Run: headless pygame with SDL's dummy video driver; simulated clock (each Clock.tick advances the game by its frame time, no real sleeping); random seed 0; keys injected as events and as key.get_pressed() state; no mouse input.
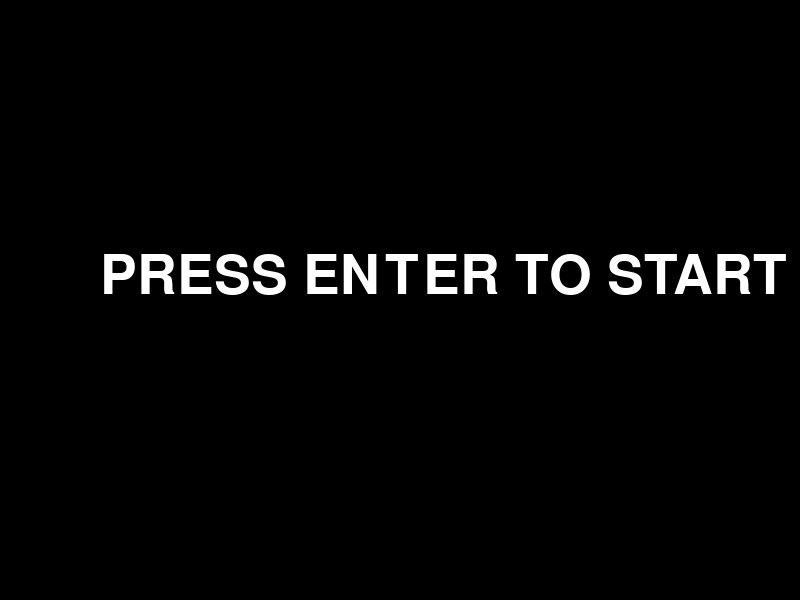
Frame 1 of 4 · flips 1–60 · no input
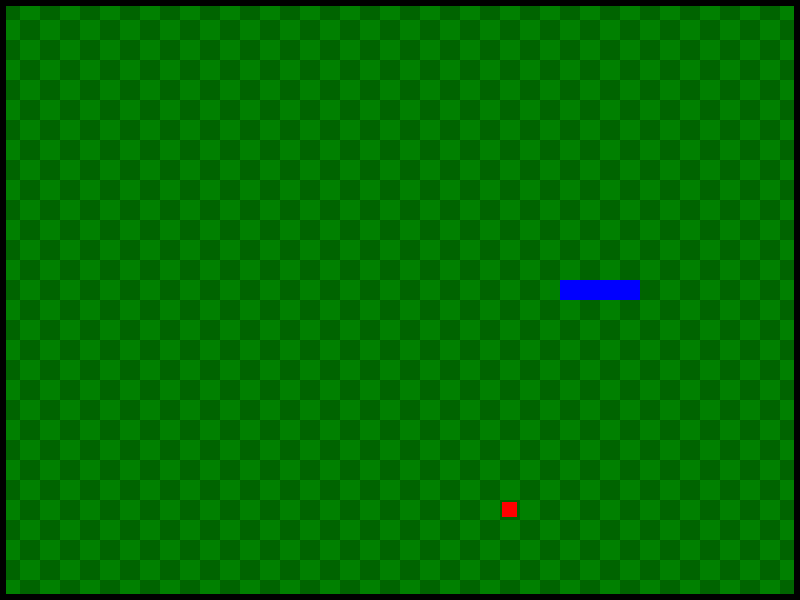
Frame 2 of 4 · flips 61–180 · tapped SPACE, RETURN · held RIGHT (→), D
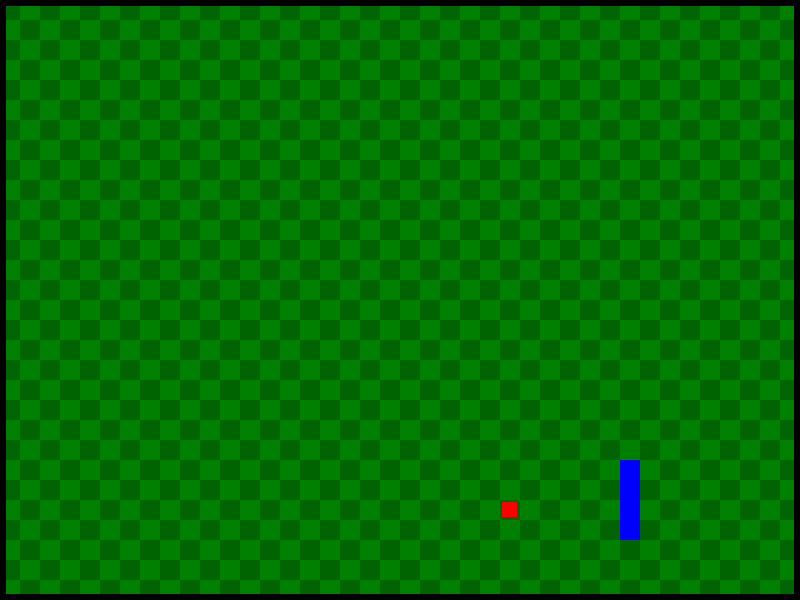
Frame 3 of 4 · flips 181–300 · held DOWN (↓), S
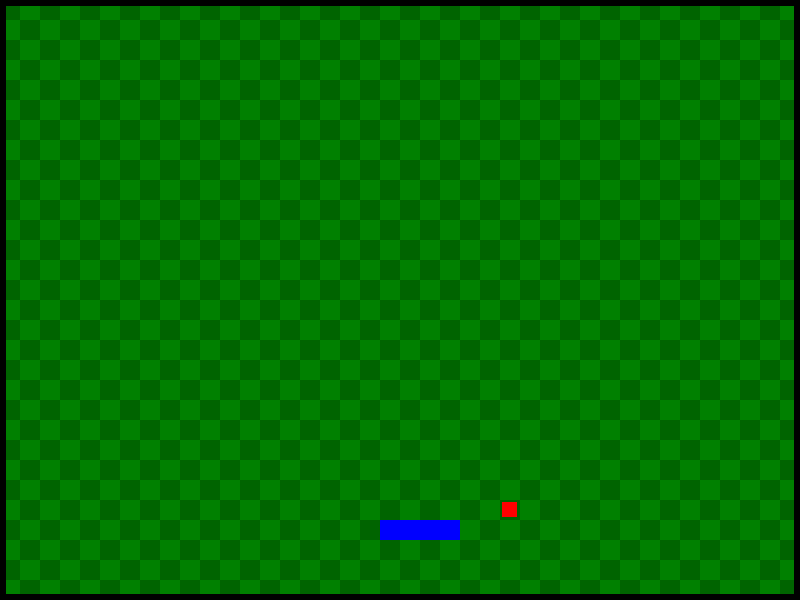
Frame 4 of 4 · flips 301–420 · held LEFT (←), A, UP (↑), W

The pygame program that drew these frames:

import pygame
import random

pygame.init()
screen = pygame.display.set_mode((800, 600))

cellSize = 20

fruitSize = 15

#Calculei quantas células cabem na tela
# 800 / 20 = 40 células na horizontal
# 600 / 20 = 30 células na vertical
cols = 800 // cellSize  # 40
rows = 600 // cellSize  # 30

offset = (cellSize - fruitSize) // 2  # (20 - 15) / 2 = 2.5

food_col = random.randint(1, cols - 2)  # evita a borda (0 e cols-1)
food_row = random.randint(1, rows - 2)  # evita a borda (0 e rows-1)

cell_x = food_col * cellSize
cell_y = food_row * cellSize

fruit_x = cell_x + offset
fruit_y = cell_y + offset

clock = pygame.time.Clock()
move_delay_ms = 150     # 150 ms por passo (ajusta a gosto)
last_move_time = 0      # começa parado
direction = (0, 0)      # ou (0, 0) se quiser parada até apertar tecla
next_direction = (0, 0)
running = True

snake_body = [
    (19, 14),  # cabeça
    (19, 14),  # corpo 1 (mesma posição)
    (19, 14),  # corpo 2 (mesma posição)
    (19, 14),  # cauda (mesma posição)
]
#lead_x = 380
#lead_y = 280

# 1. Estado inicial
game_state = "START" 

# 2. Fontes (None usa a padrão do sistema)
font_grande = pygame.font.Font(None, 80)
font_pequena = pygame.font.Font(None, 36)

# 3. High Score (começa em 0)
high_score = 0

while running:
    for event in pygame.event.get():
        if event.type == pygame.QUIT:
            running = False
            
        # Se estivermos no START, precisamos de um jeito de sair dele
        if game_state == "START":
            if event.type == pygame.KEYDOWN:
                if event.key == pygame.K_RETURN: # Apertou ENTER
                    game_state = "PLAYING"
        
        # Se estivermos jogando, as setas funcionam
        elif game_state == "PLAYING":
            if event.type == pygame.KEYDOWN:
                # COLOQUE AQUI o seu bloco de if/elif das setas (W, A, S, D)
                pass # (apague esse pass quando colar as setas)

        if event.type == pygame.KEYDOWN:
                # cima (W ou seta pra cima)
                if event.key in (pygame.K_UP, pygame.K_w):
                    # só aceita se NÃO está indo pra baixo
                    if direction != (0, 1):
                        next_direction = (0, -1)

                # baixo (S ou seta pra baixo)
                elif event.key in (pygame.K_DOWN, pygame.K_s):
                    if direction != (0, -1):
                        next_direction = (0, 1)

                # esquerda (A ou seta esquerda)
                elif event.key in (pygame.K_LEFT, pygame.K_a):
                    if direction != (1, 0):
                        next_direction = (-1, 0)

                # direita (D ou seta direita)
                elif event.key in (pygame.K_RIGHT, pygame.K_d):
                    if direction != (-1, 0):
                        next_direction = (1, 0)
                

    # aqui NÃO mexe em direção, só usa
    # só move quando passar tempo suficiente
    ## UPDATE
    current_time = pygame.time.get_ticks()
    if game_state == "PLAYING":
        if current_time - last_move_time >= move_delay_ms:
            direction = next_direction
            # mover a cobra
            head_col, head_row = snake_body[0]
            new_head = (head_col + direction[0], head_row + direction[1])
            snake_body.insert(0, new_head)

            last_move_time = current_time  # IMPORTANTE: atualiza o timer

            #colisao com borda
            head_col, head_row = snake_body[0]
            if head_col == 0 or head_col == cols - 1 or head_row == 0 or head_row == rows - 1: # colisao com borda
                running = False
            
            #colisao com fruta
            ate_fruit = (snake_body[0] == (food_col, food_row))

            if ate_fruit:
                # Gera nova fruta
                while True:
                    food_col = random.randint(1, cols - 2)
                    food_row = random.randint(1, rows - 2)
                    
                    if (food_col, food_row) not in snake_body:
                        break
                
                # Recalcula posição em pixel da fruta
                cell_x = food_col * cellSize
                cell_y = food_row * cellSize
                fruit_x = cell_x + offset
                fruit_y = cell_y + offset

            # 4. Crescimento (só remove cauda se NÃO comeu fruta)
            if not ate_fruit:
                snake_body.pop()
                
            if direction != (0, 0): # SÓ CHECA SE ESTIVER EM MOVIMENTO
                if snake_body[0] in snake_body[1:]:
                    running = False

    # 3. Desenho (DRAW)
    screen.fill((0, 0, 0)) # Limpa a tela antes de desenhar
    
    if game_state == "START":
        # Vamos desenhar um texto simples só para testar
        texto = font_grande.render("PRESS ENTER TO START", True, "white")
        screen.blit(texto, (100, 250))
    
    elif game_state == "PLAYING":    
        #Desenho do fundo xadrez direto na tela, não em Surface separada
        for x in range(cols):  # de 0 até 39
            for y in range(rows):  # de 0 até 29
                #Alternância correta do quadriculado
                if (x + y) % 2 == 0:
                    color = (0,100,0)  # Verde Bem escuro
                else:
                    color = (0,128,0)  # um acima
                
                rect = (x * cellSize, y * cellSize, cellSize, cellSize)
                pygame.draw.rect(screen, color, rect)

        borda = pygame.draw.rect(screen, "black", [0, 0, 800, 600], 6)  # borda preta ao redor da tela
        #snake = pygame.draw.rect(screen, "blue", [snake_body[0][0], snake_body[0][1], 20, 20]),
        fruit = pygame.draw.rect(screen, "red", [fruit_x, fruit_y, fruitSize, fruitSize])

        borda
        fruit
        
        for segment in snake_body:
            seg_col, seg_row = segment
            seg_x = seg_col * cellSize
            seg_y = seg_row * cellSize
            pygame.draw.rect(screen, "blue", [seg_x, seg_y, cellSize, cellSize])

    pygame.display.update() 
    clock.tick(60)

pygame.quit()
